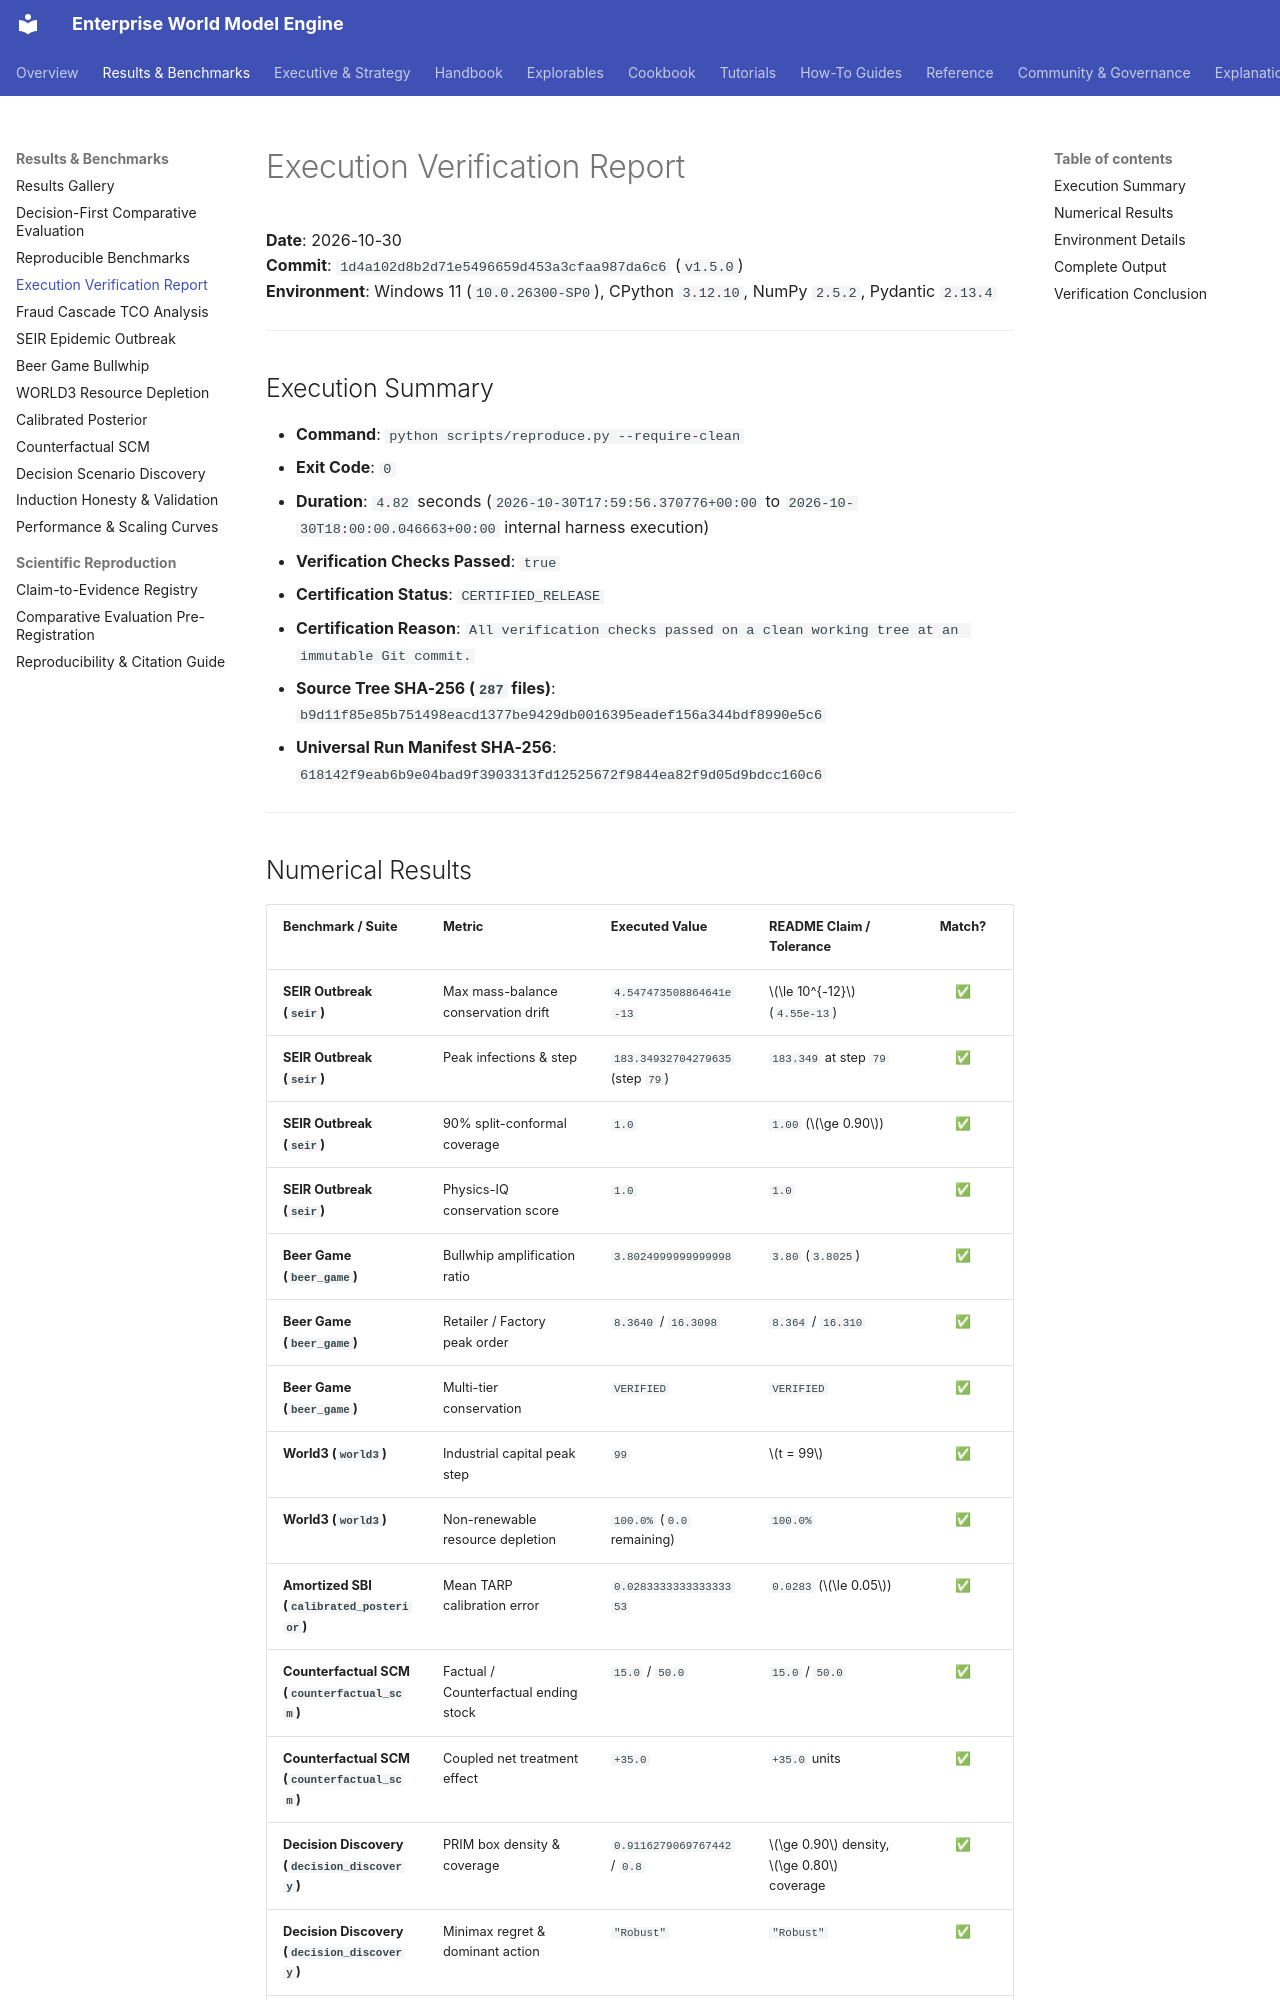

repository: vfcarida/Enterprise-World-Model-Engine · page: results/execution_verification_report/index.html · generator: mkdocs

# Execution Verification Report

**Date**: 2026-10-30  
**Commit**: `1d4a102d8b2d71e5496659d453a3cfaa987da6c6` (`v1.5.0`)  
**Environment**: Windows 11 (`10.0.26300-SP0`), CPython `3.12.10`, NumPy `2.5.2`, Pydantic `2.13.4`  

---

## Execution Summary

- **Command**: `python scripts/reproduce.py --require-clean`
- **Exit Code**: `0`
- **Duration**: `4.82` seconds (`2026-10-30T17:59:56.370776+00:00` to `2026-10-30T18:00:00.046663+00:00` internal harness execution)
- **Verification Checks Passed**: `true`
- **Certification Status**: `CERTIFIED_RELEASE`
- **Certification Reason**: `All verification checks passed on a clean working tree at an immutable Git commit.`
- **Source Tree SHA-256 (`287` files)**: `b9d11f85e85b751498eacd1377be9429db0016395eadef156a344bdf8990e5c6`
- **Universal Run Manifest SHA-256**: `618142f9eab6b9e04bad9f3903313fd12525672f9844ea82f9d05d9bdcc160c6`

---
